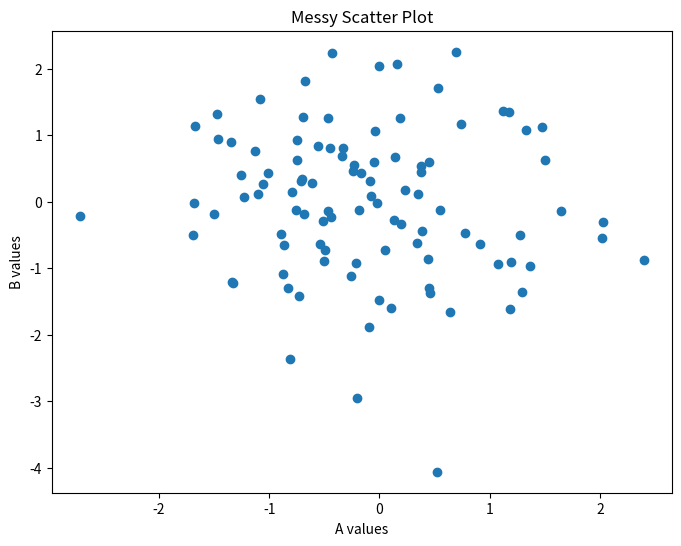

Here is the Python script that generated this plot:
import numpy as np
import pandas as pd
import matplotlib.pyplot as plt

# Generate a random dataset
data = np.random.randn(100, 3)
df = pd.DataFrame(data, columns=['A', 'B', 'C'])
print(df.head())  # messy print in the global scope

# Create a scatter plot without any function encapsulation
plt.figure(figsize=(8, 6))
plt.scatter(df['A'], df['B'])
plt.title('Messy Scatter Plot')
plt.xlabel('A values')
plt.ylabel('B values')
plt.show()